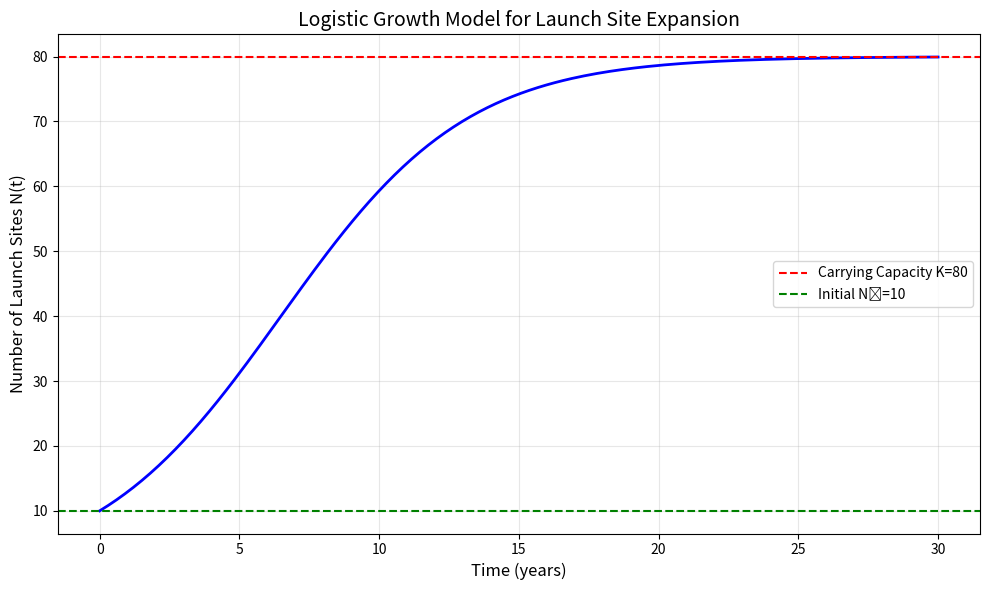

The matplotlib source for this figure: (Note: this script raises an exception after producing the figure.)
"""
混合运输系统综合优化模型 (Comprehensive Transport Model V3)
============================================================
基于 Logistic 动态扩建、物理约束（周转时间、Delta-v）、Monte Carlo 模拟
"""

import math
import random
import numpy as np
import matplotlib.pyplot as plt
from typing import List, Tuple, Dict

# ============================================================================
# 1. 参数定义类
# ============================================================================

class BaseParameters:
    """基础固定参数"""
    M_tot: float = 1e8          # 总运输质量 (吨)
    T_E: float = 537_000        # 电梯年吞吐量 (吨/年), 179k × 3
    F_E: float = 100e9          # 电梯固定成本 ($)
    c_E: float = 50             # 电梯单位成本 ($/kg)
    N_0: int = 10               # 初始发射场数量


class DynamicParameters:
    """动态/可调参数"""
    K: float = 80               # 发射场环境承载力
    r: float = 0.3              # 基建增长率 (/年)
    p_B_min: float = 100        # 地面火箭载荷下限 (吨)
    p_B_max: float = 150        # 地面火箭载荷上限 (吨)
    eta: float = 0.9            # 系统可用率


class PhysicsParameters:
    """物理推导参数"""
    beta: float = 5.0           # 载荷增益系数 (p_A / p_B)
    delta_v_earth: float = 12.6 # 地面发射 Δv (km/s)
    delta_v_anchor: float = 1.5 # 锚点发射 Δv (km/s)
    I_sp: float = 350           # 比冲 (s)
    g_0: float = 9.81           # 重力加速度 (m/s²)


class FinancialParameters:
    """财务参数"""
    C_site: float = 30e9        # 单发射场建设费 ($)
    C_launch: float = 150e6     # 单次发射成本 ($)
    rho: float = 0.03           # 资金贴现率


class TechScenario:
    """技术情景定义"""
    def __init__(self, name: str, t_cycle: float, description: str):
        self.name = name
        self.t_cycle = t_cycle  # 周转时间 (天)
        self.description = description
        self.L_max = self._calculate_L_max()
    
    def _calculate_L_max(self) -> float:
        """计算年最大发射次数"""
        eta = DynamicParameters.eta
        return (365 * eta) / self.t_cycle


# 预定义三种技术情景
SCENARIO_A = TechScenario("Conservative", 14, "现有 Falcon 9 水平")
SCENARIO_B = TechScenario("Moderate", 4, "Starship 预期目标")
SCENARIO_C = TechScenario("Aggressive", 1, "航空化运营理想")


# ============================================================================
# 2. Logistic 动态增长模型
# ============================================================================

class LogisticGrowthModel:
    """发射场 Logistic 增长模型"""
    
    def __init__(self, N_0: int, K: float, r: float):
        self.N_0 = N_0
        self.K = K
        self.r = r
    
    def N(self, t: float) -> float:
        """计算第 t 年的发射场数量"""
        if t < 0:
            return self.N_0
        return self.K / (1 + ((self.K - self.N_0) / self.N_0) * math.exp(-self.r * t))
    
    def cumulative_capacity(self, Y: float, L_max: float, p_B: float, dt: float = 0.1) -> float:
        """
        计算 0 到 Y 年火箭系统的累计运输量
        ∫₀^Y N(t) · L_max · p_B dt
        """
        total = 0.0
        t = 0.0
        while t < Y:
            total += self.N(t) * L_max * p_B * dt
            t += dt
        return total
    
    def find_required_K(self, Y_target: float, M_required: float, 
                        L_max: float, p_B: float, T_E: float) -> float:
        """
        反向求解：给定目标时间 Y_target，求满足运输任务所需的 K
        使用二分法
        """
        # 电梯贡献
        elevator_contribution = T_E * Y_target
        rocket_required = M_required - elevator_contribution
        
        if rocket_required <= 0:
            return self.N_0  # 电梯足够，不需要扩建
        
        # 二分搜索 K
        K_low, K_high = self.N_0, 1000
        tolerance = 1e6  # 吨
        
        while K_high - K_low > 1:
            K_mid = (K_low + K_high) / 2
            self.K = K_mid
            capacity = self.cumulative_capacity(Y_target, L_max, p_B)
            
            if capacity < rocket_required:
                K_low = K_mid
            else:
                K_high = K_mid
        
        return K_high


# ============================================================================
# 3. 载荷物理模型 (Delta-v Analysis)
# ============================================================================

class PayloadPhysicsModel:
    """基于 Δv 的载荷差异建模"""
    
    def __init__(self, params: PhysicsParameters = PhysicsParameters()):
        self.params = params
    
    def calculate_beta(self) -> float:
        """
        计算载荷增益系数 β = p_A / p_B
        基于火箭方程: β ≈ exp((Δv_Earth - Δv_Anchor) / v_e)
        """
        v_e = self.params.I_sp * self.params.g_0 / 1000  # km/s
        delta_delta_v = self.params.delta_v_earth - self.params.delta_v_anchor
        return math.exp(delta_delta_v / v_e)
    
    def get_anchor_payload(self, p_B: float) -> float:
        """给定地面载荷，计算锚点载荷"""
        return self.params.beta * p_B


# ============================================================================
# 4. 成本模型 (CAPEX + OPEX with NPV)
# ============================================================================

class CostModel:
    """综合成本模型"""
    
    def __init__(self, base: BaseParameters = BaseParameters(),
                 fin: FinancialParameters = FinancialParameters()):
        self.base = base
        self.fin = fin
    
    def calculate_capex(self, N_final: int) -> float:
        """计算基建资本支出"""
        new_sites = max(0, N_final - self.base.N_0)
        return self.fin.C_site * new_sites + self.base.F_E
    
    def calculate_opex_npv(self, x_elevator: float, m_rocket: float, 
                           Y: float, dt: float = 1.0) -> float:
        """
        计算运营成本的净现值 (NPV)
        假设运输均匀分布在 Y 年内
        """
        # 年运营成本
        annual_elevator_cost = (x_elevator / Y) * self.base.c_E * 1000  # kg → $
        c_R = self.fin.C_launch / 125_000  # $/kg (假设平均载荷125t)
        annual_rocket_cost = (m_rocket / Y) * c_R * 1000
        
        # NPV 贴现
        npv = 0.0
        for year in range(int(Y)):
            discount = math.exp(-self.fin.rho * year)
            npv += (annual_elevator_cost + annual_rocket_cost) * discount
        
        return npv
    
    def total_cost(self, x_elevator: float, m_rocket: float, 
                   N_final: int, Y: float) -> float:
        """计算总成本"""
        capex = self.calculate_capex(N_final)
        opex = self.calculate_opex_npv(x_elevator, m_rocket, Y)
        return capex + opex


# ============================================================================
# 5. Monte Carlo 模拟器
# ============================================================================

class MonteCarloSimulator:
    """Monte Carlo 不确定性分析"""
    
    def __init__(self, n_simulations: int = 10000):
        self.n_simulations = n_simulations
        self.results = []
    
    def sample_payload(self) -> float:
        """从均匀分布采样火箭载荷 p_B"""
        return random.uniform(DynamicParameters.p_B_min, DynamicParameters.p_B_max)
    
    def sample_growth_rate(self) -> float:
        """采样增长率 (正态分布)"""
        return max(0.1, random.gauss(0.3, 0.1))
    
    def run_simulation(self, scenario: TechScenario, Y_target: float = 24) -> Dict:
        """
        运行 Monte Carlo 模拟
        返回统计结果
        """
        completion_times = []
        total_costs = []
        required_Ks = []
        
        base = BaseParameters()
        cost_model = CostModel()
        
        for _ in range(self.n_simulations):
            # 随机采样参数
            p_B = self.sample_payload()
            r = self.sample_growth_rate()
            
            # 创建增长模型
            growth_model = LogisticGrowthModel(base.N_0, DynamicParameters.K, r)
            
            # 反向求解所需 K
            K_required = growth_model.find_required_K(
                Y_target, base.M_tot, scenario.L_max, p_B, base.T_E
            )
            required_Ks.append(K_required)
            
            # 计算分配
            elevator_capacity = base.T_E * Y_target
            x_elevator = min(elevator_capacity, base.M_tot)
            m_rocket = base.M_tot - x_elevator
            
            # 计算成本
            cost = cost_model.total_cost(x_elevator, m_rocket, int(K_required), Y_target)
            total_costs.append(cost)
        
        # 统计分析
        results = {
            'scenario': scenario.name,
            'Y_target': Y_target,
            'K_mean': np.mean(required_Ks),
            'K_std': np.std(required_Ks),
            'K_95_ci': (np.percentile(required_Ks, 2.5), np.percentile(required_Ks, 97.5)),
            'cost_mean': np.mean(total_costs),
            'cost_std': np.std(total_costs),
            'cost_95_ci': (np.percentile(total_costs, 2.5), np.percentile(total_costs, 97.5)),
            'raw_K': required_Ks,
            'raw_cost': total_costs
        }
        
        self.results.append(results)
        return results


# ============================================================================
# 6. Pareto 前沿分析器
# ============================================================================

class ParetoAnalyzer:
    """时间-成本 Pareto 前沿分析"""
    
    def __init__(self, scenario: TechScenario):
        self.scenario = scenario
        self.pareto_points = []
    
    def compute_pareto_frontier(self, Y_range: Tuple[float, float] = (15, 50), 
                                 n_points: int = 50) -> List[Tuple[float, float]]:
        """
        计算 Pareto 前沿
        返回 (Y, Cost) 点列表
        """
        base = BaseParameters()
        cost_model = CostModel()
        growth_model = LogisticGrowthModel(base.N_0, DynamicParameters.K, DynamicParameters.r)
        p_B = (DynamicParameters.p_B_min + DynamicParameters.p_B_max) / 2
        
        Y_values = np.linspace(Y_range[0], Y_range[1], n_points)
        
        for Y in Y_values:
            # 电梯贡献
            elevator_contribution = base.T_E * Y
            x_elevator = min(elevator_contribution, base.M_tot)
            m_rocket = base.M_tot - x_elevator
            
            # 求所需 K
            if m_rocket > 0:
                K_required = growth_model.find_required_K(
                    Y, base.M_tot, self.scenario.L_max, p_B, base.T_E
                )
            else:
                K_required = base.N_0
            
            # 计算成本
            cost = cost_model.total_cost(x_elevator, m_rocket, int(K_required), Y)
            
            self.pareto_points.append((Y, cost, K_required))
        
        return self.pareto_points
    
    def find_knee_point(self) -> Tuple[float, float, float]:
        """
        寻找 Pareto 前沿的膝点 (Knee Point)
        使用最大曲率法
        """
        if len(self.pareto_points) < 3:
            return self.pareto_points[0]
        
        # 归一化
        Y_vals = np.array([p[0] for p in self.pareto_points])
        C_vals = np.array([p[1] for p in self.pareto_points])
        
        Y_norm = (Y_vals - Y_vals.min()) / (Y_vals.max() - Y_vals.min())
        C_norm = (C_vals - C_vals.min()) / (C_vals.max() - C_vals.min())
        
        # 计算到对角线的距离
        distances = []
        for i in range(len(Y_norm)):
            # 对角线: 从 (0, 1) 到 (1, 0)
            d = abs(Y_norm[i] + C_norm[i] - 1) / math.sqrt(2)
            distances.append(d)
        
        knee_idx = np.argmax(distances)
        return self.pareto_points[knee_idx]


# ============================================================================
# 7. 可视化模块
# ============================================================================

class Visualizer:
    """可视化工具"""
    
    @staticmethod
    def plot_logistic_growth(growth_model: LogisticGrowthModel, Y_max: float = 30):
        """绘制 Logistic 增长曲线"""
        t_vals = np.linspace(0, Y_max, 200)
        N_vals = [growth_model.N(t) for t in t_vals]
        
        plt.figure(figsize=(10, 6))
        plt.plot(t_vals, N_vals, 'b-', linewidth=2)
        plt.axhline(y=growth_model.K, color='r', linestyle='--', label=f'Carrying Capacity K={growth_model.K}')
        plt.axhline(y=growth_model.N_0, color='g', linestyle='--', label=f'Initial N₀={growth_model.N_0}')
        plt.xlabel('Time (years)', fontsize=12)
        plt.ylabel('Number of Launch Sites N(t)', fontsize=12)
        plt.title('Logistic Growth Model for Launch Site Expansion', fontsize=14)
        plt.legend()
        plt.grid(True, alpha=0.3)
        plt.tight_layout()
        plt.savefig('/Users/<user>/Desktop/2026MCM/Problem B/draft/Question 1/1c/image/logistic_growth.png', dpi=150)
        plt.show()
    
    @staticmethod
    def plot_pareto_frontier(pareto_points: List[Tuple], scenario_name: str, knee_point: Tuple = None):
        """绘制 Pareto 前沿"""
        Y_vals = [p[0] for p in pareto_points]
        C_vals = [p[1] / 1e12 for p in pareto_points]  # 转换为万亿美元
        
        plt.figure(figsize=(12, 7))
        plt.plot(Y_vals, C_vals, 'b-o', linewidth=2, markersize=4, label='Pareto Frontier')
        
        if knee_point:
            plt.scatter([knee_point[0]], [knee_point[1] / 1e12], 
                       color='red', s=200, zorder=5, marker='*', label='Knee Point')
            plt.annotate(f'Knee: ({knee_point[0]:.1f} yrs, ${knee_point[1]/1e12:.2f}T)',
                        xy=(knee_point[0], knee_point[1]/1e12),
                        xytext=(knee_point[0]+3, knee_point[1]/1e12+0.5),
                        fontsize=10, arrowprops=dict(arrowstyle='->', color='red'))
        
        plt.xlabel('Completion Time Y (years)', fontsize=12)
        plt.ylabel('Total Cost (Trillion $)', fontsize=12)
        plt.title(f'Time-Cost Pareto Frontier [{scenario_name}]', fontsize=14)
        plt.legend()
        plt.grid(True, alpha=0.3)
        plt.tight_layout()
        plt.savefig(f'/Users/<user>/Desktop/2026MCM/Problem B/draft/Question 1/1c/image/pareto_frontier_{scenario_name}.png', dpi=150)
        plt.show()
    
    @staticmethod
    def plot_monte_carlo_distribution(results: Dict):
        """绘制 Monte Carlo 结果分布"""
        fig, axes = plt.subplots(1, 2, figsize=(14, 5))
        
        # K 分布
        axes[0].hist(results['raw_K'], bins=50, color='steelblue', edgecolor='black', alpha=0.7)
        axes[0].axvline(results['K_mean'], color='red', linestyle='--', linewidth=2, label=f'Mean={results["K_mean"]:.1f}')
        axes[0].axvline(results['K_95_ci'][0], color='orange', linestyle=':', linewidth=2)
        axes[0].axvline(results['K_95_ci'][1], color='orange', linestyle=':', linewidth=2, label='95% CI')
        axes[0].set_xlabel('Required Launch Sites K', fontsize=12)
        axes[0].set_ylabel('Frequency', fontsize=12)
        axes[0].set_title(f'Distribution of Required K [{results["scenario"]}]', fontsize=14)
        axes[0].legend()
        
        # 成本分布
        costs_trillion = [c / 1e12 for c in results['raw_cost']]
        axes[1].hist(costs_trillion, bins=50, color='coral', edgecolor='black', alpha=0.7)
        axes[1].axvline(results['cost_mean'] / 1e12, color='red', linestyle='--', linewidth=2, 
                        label=f'Mean=${results["cost_mean"]/1e12:.2f}T')
        axes[1].set_xlabel('Total Cost (Trillion $)', fontsize=12)
        axes[1].set_ylabel('Frequency', fontsize=12)
        axes[1].set_title(f'Distribution of Total Cost [{results["scenario"]}]', fontsize=14)
        axes[1].legend()
        
        plt.tight_layout()
        plt.savefig(f'/Users/<user>/Desktop/2026MCM/Problem B/draft/Question 1/1c/image/monte_carlo_{results["scenario"]}.png', dpi=150)
        plt.show()
    
    @staticmethod
    def plot_scenario_comparison(all_pareto_points: Dict):
        """多情景 Pareto 前沿对比"""
        plt.figure(figsize=(14, 8))
        colors = {'Conservative': 'blue', 'Moderate': 'green', 'Aggressive': 'red'}
        
        for scenario_name, points in all_pareto_points.items():
            Y_vals = [p[0] for p in points]
            C_vals = [p[1] / 1e12 for p in points]
            plt.plot(Y_vals, C_vals, '-o', color=colors.get(scenario_name, 'gray'),
                    linewidth=2, markersize=4, label=scenario_name)
        
        plt.xlabel('Completion Time Y (years)', fontsize=12)
        plt.ylabel('Total Cost (Trillion $)', fontsize=12)
        plt.title('Pareto Frontier Comparison Across Technology Scenarios', fontsize=14)
        plt.legend(fontsize=11)
        plt.grid(True, alpha=0.3)
        plt.tight_layout()
        plt.savefig('/Users/<user>/Desktop/2026MCM/Problem B/draft/Question 1/1c/image/scenario_comparison.png', dpi=150)
        plt.show()


# ============================================================================
# 8. 主程序入口
# ============================================================================

def main():
    print("=" * 70)
    print("混合运输系统综合优化模型 V3")
    print("=" * 70)
    
    # -------------------------
    # Part 1: 物理参数验证
    # -------------------------
    print("\n[1] 载荷物理模型验证 (Delta-v Analysis)")
    physics = PayloadPhysicsModel()
    beta_calculated = physics.calculate_beta()
    print(f"    计算得到 β = {beta_calculated:.2f}")
    print(f"    若 p_B = 125t，则 p_A ≈ {physics.get_anchor_payload(125):.0f}t")
    
    # -------------------------
    # Part 2: Logistic 增长演示
    # -------------------------
    print("\n[2] Logistic 发射场扩建模型")
    growth = LogisticGrowthModel(N_0=10, K=80, r=0.3)
    print(f"    初始 N(0) = {growth.N(0):.0f}")
    print(f"    5年后 N(5) = {growth.N(5):.1f}")
    print(f"    15年后 N(15) = {growth.N(15):.1f}")
    print(f"    25年后 N(25) = {growth.N(25):.1f}")
    
    Visualizer.plot_logistic_growth(growth)
    
    # -------------------------
    # Part 3: 三情景 Pareto 分析
    # -------------------------
    print("\n[3] 三技术情景 Pareto 前沿分析")
    scenarios = [SCENARIO_A, SCENARIO_B, SCENARIO_C]
    all_pareto = {}
    
    for scenario in scenarios:
        print(f"\n    --- {scenario.name} (t_cycle={scenario.t_cycle}d, L_max={scenario.L_max:.0f}/yr) ---")
        analyzer = ParetoAnalyzer(scenario)
        points = analyzer.compute_pareto_frontier(Y_range=(15, 50), n_points=40)
        knee = analyzer.find_knee_point()
        
        print(f"    膝点: Y={knee[0]:.1f}年, Cost=${knee[1]/1e12:.2f}T, K={knee[2]:.0f}")
        all_pareto[scenario.name] = points
        
        Visualizer.plot_pareto_frontier(points, scenario.name, knee)
    
    # 多情景对比图
    Visualizer.plot_scenario_comparison(all_pareto)
    
    # -------------------------
    # Part 4: Monte Carlo 模拟
    # -------------------------
    print("\n[4] Monte Carlo 不确定性分析 (n=10,000)")
    mc_sim = MonteCarloSimulator(n_simulations=10000)
    
    for scenario in [SCENARIO_B]:  # 选择 Moderate 情景
        print(f"\n    运行情景: {scenario.name}")
        results = mc_sim.run_simulation(scenario, Y_target=24)
        
        print(f"    所需发射场 K: {results['K_mean']:.1f} ± {results['K_std']:.1f}")
        print(f"    95% CI: [{results['K_95_ci'][0]:.1f}, {results['K_95_ci'][1]:.1f}]")
        print(f"    总成本: ${results['cost_mean']/1e12:.2f}T ± ${results['cost_std']/1e12:.2f}T")
        
        Visualizer.plot_monte_carlo_distribution(results)
    
    # -------------------------
    # Part 5: 可行性判定
    # -------------------------
    print("\n[5] 可行性分析总结")
    print("    " + "-" * 60)
    print(f"    {'情景':<15} {'L_max':<10} {'所需K':<12} {'可行性':<15}")
    print("    " + "-" * 60)
    
    for scenario in scenarios:
        analyzer = ParetoAnalyzer(scenario)
        points = analyzer.compute_pareto_frontier(Y_range=(24, 25), n_points=2)
        K_needed = points[0][2]
        feasible = "✓ 可行" if K_needed <= 100 else "✗ 需审视"
        print(f"    {scenario.name:<15} {scenario.L_max:<10.0f} {K_needed:<12.0f} {feasible:<15}")
    
    print("\n" + "=" * 70)
    print("分析完成，图表已保存至 image/ 目录")
    print("=" * 70)


if __name__ == "__main__":
    main()
